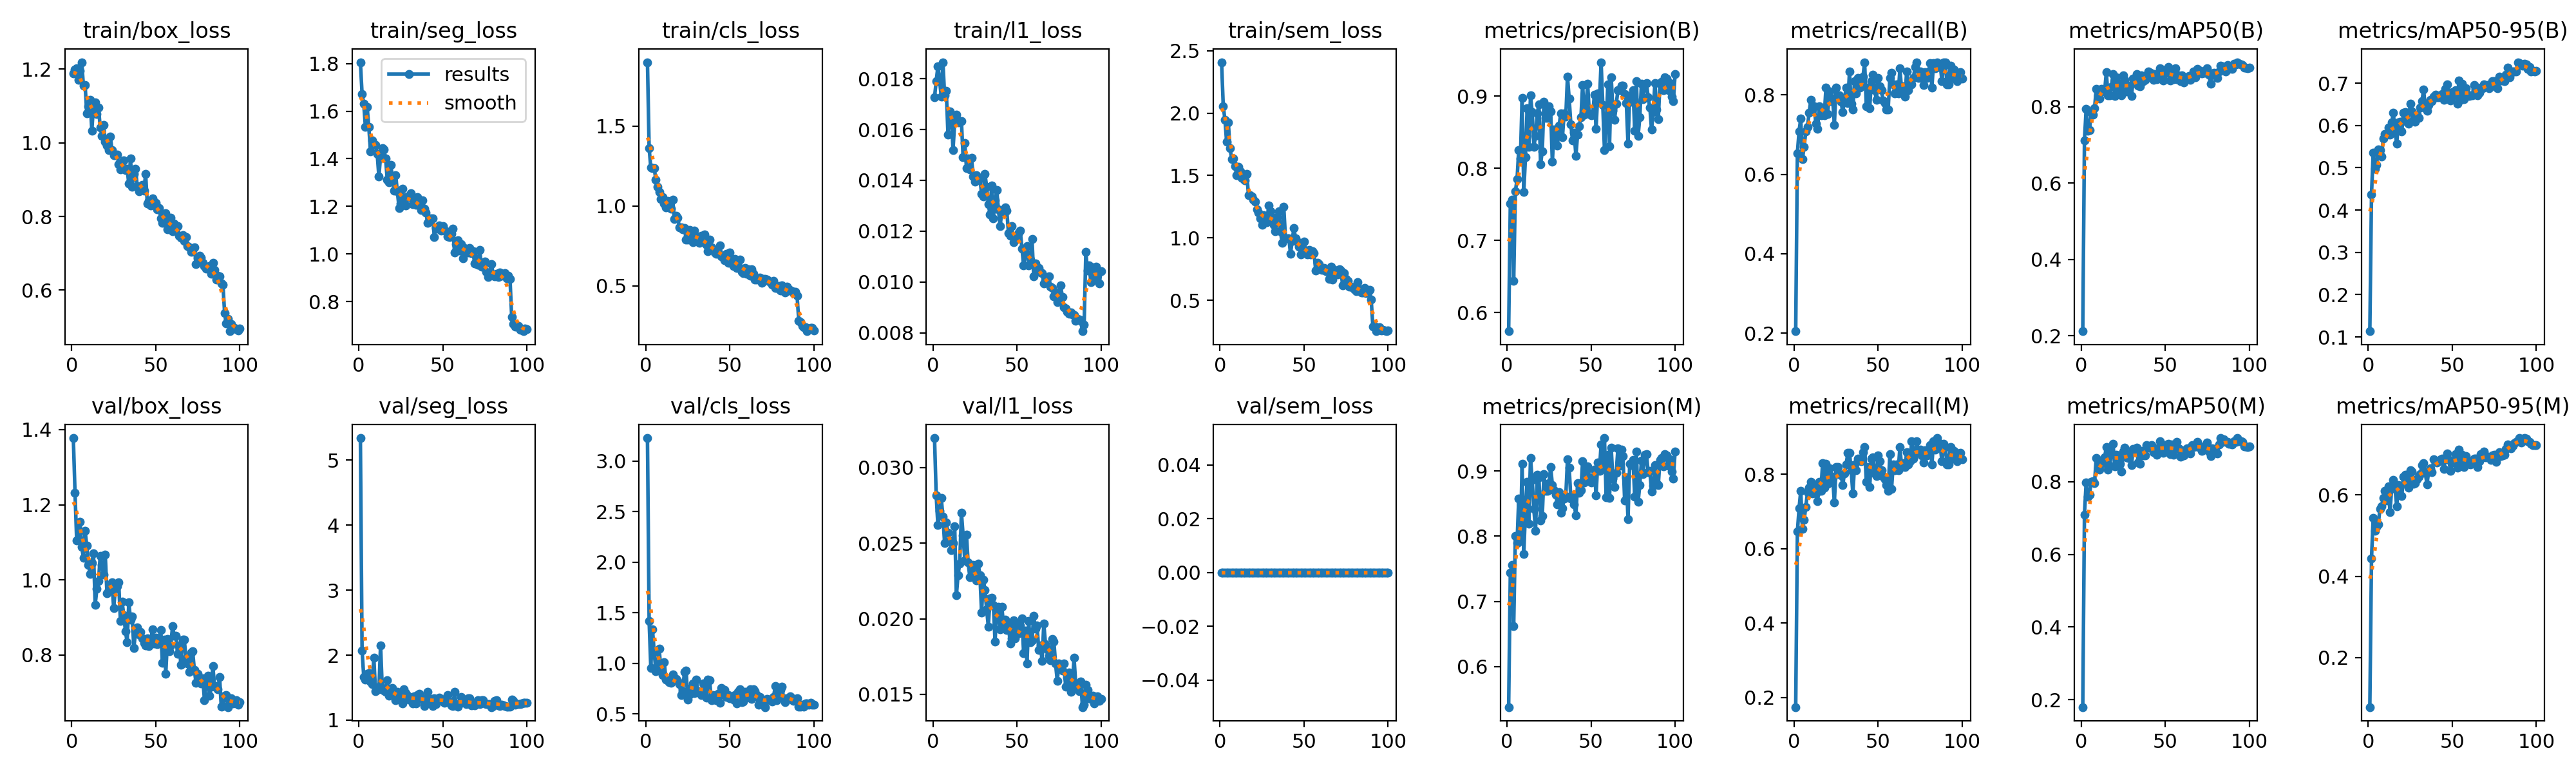

Source data for this figure (header and first rows):
epoch, time, train/box_loss, train/seg_loss, train/cls_loss, train/l1_loss, train/sem_loss, metrics/precision(B), metrics/recall(B), metrics/mAP50(B), metrics/mAP50-95(B), metrics/precision(M), metrics/recall(M), metrics/mAP50(M), metrics/mAP50-95(M), val/box_loss, val/seg_loss, val/cls_loss, val/l1_loss, val/sem_loss, lr/pg0, lr/pg1, lr/pg2
1, 94.44, 1.188, 1.805, 1.901, 0.01727, 2.409, 0.5742, 0.2047, 0.212, 0.1135, 0.5377, 0.174, 0.1796, 0.07848, 1.378, 5.339, 3.227, 0.03195, 0, 0.0001985, 0.0001985, 0.08035
2, 183.9, 1.198, 1.673, 1.363, 0.0179, 2.056, 0.7511, 0.6535, 0.7114, 0.4371, 0.7442, 0.6457, 0.7101, 0.4443, 1.232, 2.068, 1.417, 0.02816, 0, 0.0003945, 0.0003945, 0.06055
3, 273.2, 1.203, 1.63, 1.239, 0.01848, 1.948, 0.7563, 0.7087, 0.7939, 0.5363, 0.7563, 0.7087, 0.7974, 0.5438, 1.104, 1.667, 0.9541, 0.0262, 0, 0.0005866, 0.0005866, 0.04074
4, 362.4, 1.17, 1.533, 1.238, 0.01795, 1.769, 0.644, 0.7402, 0.7363, 0.4973, 0.662, 0.7557, 0.7587, 0.5112, 1.107, 1.625, 1.334, 0.02712, 0, 0.0007747, 0.0007747, 0.02093
5, 451.4, 1.195, 1.619, 1.236, 0.0173, 1.927, 0.7679, 0.6378, 0.738, 0.5069, 0.8009, 0.6535, 0.7635, 0.521, 1.154, 1.714, 1.113, 0.02797, 0, 0.0009589, 0.0009589, 0.001113
6, 540.5, 1.219, 1.535, 1.166, 0.01865, 1.718, 0.7846, 0.6693, 0.7855, 0.5442, 0.7896, 0.6772, 0.7996, 0.5272, 1.088, 1.719, 0.9217, 0.02675, 0, 0.0009505, 0.0009505, 0.0009505
7, 629.5, 1.155, 1.432, 1.118, 0.01734, 1.634, 0.8254, 0.7073, 0.7788, 0.5422, 0.8578, 0.7123, 0.8022, 0.5654, 1.059, 1.59, 0.9887, 0.025, 0, 0.0009406, 0.0009406, 0.0009406
8, 718.5, 1.157, 1.477, 1.088, 0.01752, 1.637, 0.8132, 0.7197, 0.7959, 0.5266, 0.7924, 0.7516, 0.7955, 0.5729, 1.13, 1.558, 1.142, 0.02636, 0, 0.0009307, 0.0009307, 0.0009307
9, 807.4, 1.081, 1.461, 1.042, 0.01581, 1.574, 0.8971, 0.7552, 0.8465, 0.57, 0.9114, 0.7638, 0.8657, 0.5932, 1.09, 1.959, 0.9211, 0.02567, 0, 0.0009208, 0.0009208, 0.0009208
10, 896.4, 1.099, 1.458, 1.054, 0.0167, 1.5, 0.7675, 0.7874, 0.8302, 0.5805, 0.7729, 0.7795, 0.8374, 0.6108, 1.04, 1.446, 0.8855, 0.02519, 0, 0.0009109, 0.0009109, 0.0009109
11, 985.5, 1.116, 1.421, 1.015, 0.01655, 1.567, 0.8151, 0.7635, 0.8217, 0.5778, 0.8394, 0.748, 0.8339, 0.586, 1.016, 1.506, 1.011, 0.02454, 0, 0.000901, 0.000901, 0.000901
12, 1074, 1.034, 1.324, 0.9911, 0.0152, 1.535, 0.8835, 0.7716, 0.8472, 0.5953, 0.8835, 0.7716, 0.8504, 0.6209, 1.045, 1.474, 0.8382, 0.025, 0, 0.0008911, 0.0008911, 0.0008911
13, 1163, 1.102, 1.412, 1.031, 0.01629, 1.481, 0.8294, 0.7272, 0.8437, 0.5791, 0.8192, 0.748, 0.8515, 0.5585, 1.07, 2.154, 0.8355, 0.0261, 0, 0.0008812, 0.0008812, 0.0008812
14, 1252, 1.11, 1.446, 0.9984, 0.01658, 1.471, 0.9007, 0.7139, 0.8404, 0.6074, 0.9204, 0.7284, 0.8667, 0.6174, 0.9338, 1.497, 0.8112, 0.02154, 0, 0.0008713, 0.0008713, 0.0008713
15, 1341, 1.077, 1.44, 0.9843, 0.01628, 1.459, 0.8775, 0.7716, 0.8898, 0.6295, 0.8865, 0.7795, 0.8961, 0.6376, 0.9753, 1.453, 0.8054, 0.02289, 0, 0.0008614, 0.0008614, 0.0008614
16, 1430, 1.095, 1.4, 1.041, 0.01632, 1.514, 0.8299, 0.748, 0.8295, 0.5833, 0.8421, 0.7557, 0.8328, 0.6147, 0.997, 1.437, 0.8909, 0.02366, 0, 0.0008515, 0.0008515, 0.0008515
17, 1519, 1.042, 1.311, 0.9169, 0.01633, 1.341, 0.8446, 0.7559, 0.83, 0.5576, 0.8084, 0.8303, 0.844, 0.5721, 1.064, 1.616, 0.8375, 0.02702, 0, 0.0008416, 0.0008416, 0.0008416
18, 1608, 1.019, 1.3, 0.9367, 0.01491, 1.34, 0.8756, 0.748, 0.8521, 0.6081, 0.894, 0.7638, 0.878, 0.6239, 1.04, 1.373, 0.8441, 0.02553, 0, 0.0008317, 0.0008317, 0.0008317
19, 1697, 1.049, 1.374, 0.928, 0.01548, 1.334, 0.8889, 0.8187, 0.8862, 0.6084, 0.8901, 0.8291, 0.905, 0.6236, 1.015, 1.475, 0.825, 0.02387, 0, 0.0008218, 0.0008218, 0.0008218
20, 1786, 1.003, 1.326, 0.8659, 0.01449, 1.307, 0.8059, 0.7518, 0.8278, 0.5854, 0.8242, 0.7751, 0.8427, 0.5968, 1.066, 1.493, 0.7966, 0.02558, 0, 0.0008119, 0.0008119, 0.0008119
21, 1875, 0.9931, 1.266, 0.8639, 0.01487, 1.29, 0.8236, 0.8087, 0.877, 0.631, 0.8316, 0.8165, 0.8751, 0.6456, 0.9636, 1.401, 0.684, 0.02372, 0, 0.000802, 0.000802, 0.000802
22, 1965, 0.98, 1.33, 0.853, 0.01443, 1.231, 0.8924, 0.7837, 0.8625, 0.6322, 0.8951, 0.7953, 0.8729, 0.6505, 0.9729, 1.311, 0.7276, 0.02276, 0, 0.0007921, 0.0007921, 0.0007921
23, 2053, 1.018, 1.263, 0.8628, 0.01488, 1.201, 0.87, 0.7905, 0.8455, 0.6082, 0.87, 0.7905, 0.8491, 0.632, 0.9792, 1.433, 0.9182, 0.02341, 0, 0.0007822, 0.0007822, 0.0007822
24, 2142, 0.9808, 1.194, 0.7887, 0.01415, 1.157, 0.8696, 0.7244, 0.8294, 0.6036, 0.8696, 0.7244, 0.8287, 0.6174, 0.9938, 1.353, 0.928, 0.02354, 0, 0.0007723, 0.0007723, 0.0007723
25, 2231, 0.9667, 1.212, 0.7883, 0.01396, 1.103, 0.8857, 0.8189, 0.8815, 0.6508, 0.8814, 0.8192, 0.8838, 0.6613, 0.9243, 1.329, 0.6395, 0.02278, 0, 0.0007624, 0.0007624, 0.0007624
26, 2320, 0.9656, 1.274, 0.8497, 0.01419, 1.181, 0.8792, 0.7953, 0.8708, 0.6339, 0.9065, 0.8189, 0.8944, 0.6577, 0.9755, 1.253, 0.6903, 0.02254, 0, 0.0007525, 0.0007525, 0.0007525
27, 2409, 0.9681, 1.228, 0.8316, 0.0141, 1.124, 0.8087, 0.7989, 0.8403, 0.6126, 0.879, 0.801, 0.8676, 0.6274, 0.9829, 1.475, 0.7565, 0.02364, 0, 0.0007426, 0.0007426, 0.0007426
28, 2498, 0.942, 1.204, 0.7745, 0.01408, 1.125, 0.8539, 0.7825, 0.8509, 0.6087, 0.871, 0.7974, 0.865, 0.6289, 0.9926, 1.415, 0.8014, 0.02288, 0, 0.0007327, 0.0007327, 0.0007327
29, 2587, 0.9272, 1.243, 0.8451, 0.01346, 1.258, 0.8461, 0.7559, 0.8545, 0.6264, 0.8638, 0.7716, 0.8753, 0.6384, 0.8911, 1.377, 0.7076, 0.02041, 0, 0.0007228, 0.0007228, 0.0007228
30, 2676, 0.931, 1.24, 0.804, 0.01337, 1.214, 0.8312, 0.7874, 0.8282, 0.6181, 0.8485, 0.8032, 0.8455, 0.6451, 0.9415, 1.32, 0.8398, 0.0226, 0, 0.0007129, 0.0007129, 0.0007129
31, 2764, 0.9528, 1.254, 0.8, 0.01425, 1.161, 0.8587, 0.8189, 0.8742, 0.6423, 0.8677, 0.8266, 0.8908, 0.6509, 0.9065, 1.344, 0.7243, 0.02192, 0, 0.000703, 0.000703, 0.000703
32, 2853, 0.9265, 1.21, 0.7706, 0.01375, 1.105, 0.876, 0.779, 0.8734, 0.6578, 0.836, 0.8583, 0.8807, 0.6743, 0.8636, 1.26, 0.7143, 0.02062, 0, 0.0006931, 0.0006931, 0.0006931
33, 2942, 0.9296, 1.224, 0.8117, 0.01307, 1.052, 0.8431, 0.8583, 0.8852, 0.6845, 0.8431, 0.8583, 0.8934, 0.6782, 0.8333, 1.364, 0.6892, 0.01949, 0, 0.0006832, 0.0006832, 0.0006832
34, 3031, 0.8885, 1.206, 0.7819, 0.01265, 1.169, 0.8758, 0.7773, 0.8544, 0.6411, 0.8582, 0.811, 0.8536, 0.6542, 0.9405, 1.261, 0.7994, 0.02134, 0, 0.0006733, 0.0006733, 0.0006733
35, 3120, 0.9571, 1.24, 0.8199, 0.01379, 1.215, 0.8719, 0.7638, 0.8541, 0.6347, 0.8619, 0.748, 0.8492, 0.6266, 0.8937, 1.383, 0.7254, 0.02139, 0, 0.0006634, 0.0006634, 0.0006634
36, 3209, 0.8809, 1.207, 0.7553, 0.01251, 1.055, 0.9271, 0.8347, 0.8815, 0.6479, 0.9181, 0.8268, 0.8845, 0.6583, 0.9032, 1.406, 0.6635, 0.02092, 0, 0.0006535, 0.0006535, 0.0006535
37, 3298, 0.9155, 1.184, 0.717, 0.0132, 0.9599, 0.8964, 0.8032, 0.8671, 0.6614, 0.9054, 0.811, 0.8731, 0.6649, 0.8175, 1.328, 0.8403, 0.01851, 0, 0.0006436, 0.0006436, 0.0006436
38, 3386, 0.9286, 1.225, 0.79, 0.01362, 1.248, 0.8609, 0.8425, 0.8705, 0.6578, 0.8576, 0.8425, 0.8722, 0.6566, 0.8637, 1.337, 0.8302, 0.02049, 0, 0.0006337, 0.0006337, 0.0006337
39, 3475, 0.8821, 1.192, 0.7411, 0.01286, 0.9986, 0.8384, 0.8189, 0.8816, 0.6683, 0.8623, 0.8385, 0.9016, 0.6876, 0.8725, 1.213, 0.6349, 0.02078, 0, 0.0006238, 0.0006238, 0.0006238
40, 3564, 0.8687, 1.175, 0.7285, 0.0122, 0.9971, 0.8489, 0.8347, 0.8918, 0.6722, 0.8489, 0.8347, 0.8931, 0.6826, 0.8536, 1.275, 0.6866, 0.01932, 0, 0.0006139, 0.0006139, 0.0006139
41, 3652, 0.8738, 1.13, 0.7063, 0.01273, 0.9973, 0.8173, 0.8452, 0.8895, 0.6669, 0.8324, 0.8603, 0.8986, 0.6797, 0.8605, 1.438, 0.6823, 0.02078, 0, 0.000604, 0.000604, 0.000604
42, 3742, 0.8861, 1.143, 0.7017, 0.01273, 0.873, 0.8467, 0.8819, 0.8865, 0.6673, 0.8816, 0.874, 0.9001, 0.683, 0.8448, 1.324, 0.6353, 0.01971, 0, 0.0005941, 0.0005941, 0.0005941
43, 3831, 0.8691, 1.15, 0.7116, 0.01293, 0.9768, 0.8585, 0.7716, 0.8707, 0.6707, 0.8664, 0.7795, 0.8821, 0.6875, 0.8321, 1.305, 0.6977, 0.01992, 0, 0.0005842, 0.0005842, 0.0005842
44, 3920, 0.9158, 1.149, 0.7537, 0.0128, 1.081, 0.8706, 0.8189, 0.8856, 0.6752, 0.8706, 0.8189, 0.8912, 0.6891, 0.8247, 1.22, 0.6099, 0.01927, 0, 0.0005743, 0.0005743, 0.0005743
45, 4009, 0.8358, 1.072, 0.6833, 0.01192, 0.9947, 0.9154, 0.7667, 0.8719, 0.6605, 0.9154, 0.7667, 0.875, 0.664, 0.844, 1.334, 0.7546, 0.01958, 0, 0.0005644, 0.0005644, 0.0005644
46, 4098, 0.8413, 1.11, 0.6863, 0.01183, 0.9687, 0.8744, 0.8347, 0.8841, 0.6865, 0.8826, 0.8425, 0.8935, 0.6878, 0.8232, 1.25, 0.6903, 0.01838, 0, 0.0005545, 0.0005545, 0.0005545
47, 4187, 0.8295, 1.106, 0.6581, 0.0122, 0.9313, 0.8849, 0.8504, 0.9, 0.6976, 0.8994, 0.8451, 0.9118, 0.7017, 0.8297, 1.33, 0.7376, 0.01871, 0, 0.0005446, 0.0005446, 0.0005446
48, 4276, 0.8494, 1.121, 0.7, 0.01157, 0.8688, 0.9169, 0.811, 0.8974, 0.6763, 0.9076, 0.8032, 0.8905, 0.6856, 0.8687, 1.343, 0.6704, 0.01989, 0, 0.0005347, 0.0005347, 0.0005347
49, 4365, 0.8396, 1.098, 0.6443, 0.01172, 0.9283, 0.8756, 0.7874, 0.8685, 0.6591, 0.8843, 0.7953, 0.8799, 0.659, 0.831, 1.328, 0.6871, 0.0187, 0, 0.0005248, 0.0005248, 0.0005248
50, 4455, 0.8359, 1.117, 0.7066, 0.01169, 0.9706, 0.8737, 0.8425, 0.888, 0.6783, 0.8828, 0.8504, 0.8924, 0.6813, 0.8462, 1.309, 0.6536, 0.01968, 0, 0.0005149, 0.0005149, 0.0005149
51, 4544, 0.8199, 1.099, 0.6669, 0.01195, 0.8857, 0.8742, 0.8209, 0.8911, 0.6723, 0.8909, 0.8356, 0.9027, 0.6792, 0.8294, 1.265, 0.6643, 0.01904, 0, 0.000505, 0.000505, 0.000505
52, 4633, 0.8231, 1.097, 0.6233, 0.01202, 0.8687, 0.9022, 0.811, 0.9042, 0.684, 0.9022, 0.811, 0.9051, 0.7003, 0.8442, 1.276, 0.6441, 0.01957, 0, 0.0004951, 0.0004951, 0.0004951
53, 4722, 0.7943, 1.074, 0.6671, 0.01132, 0.9015, 0.8545, 0.786, 0.8688, 0.652, 0.863, 0.7937, 0.8751, 0.6672, 0.8669, 1.384, 0.6849, 0.02002, 0, 0.0004852, 0.0004852, 0.0004852
54, 4811, 0.782, 1.072, 0.6106, 0.01065, 0.8687, 0.9038, 0.7795, 0.8897, 0.707, 0.9129, 0.7874, 0.9019, 0.7124, 0.7784, 1.285, 0.6055, 0.01773, 0, 0.0004753, 0.0004753, 0.0004753
55, 4900, 0.8044, 1.086, 0.6522, 0.01111, 0.8952, 0.8912, 0.7638, 0.8718, 0.66, 0.9004, 0.7716, 0.8748, 0.6866, 0.8402, 1.227, 0.7168, 0.0192, 0, 0.0004654, 0.0004654, 0.0004654
56, 4989, 0.8089, 1.106, 0.6632, 0.01141, 0.879, 0.947, 0.7638, 0.9006, 0.6985, 0.9409, 0.7559, 0.8986, 0.6984, 0.7503, 1.221, 0.7457, 0.01703, 0, 0.0004555, 0.0004555, 0.0004555
57, 5078, 0.7652, 1.006, 0.5858, 0.01066, 0.7385, 0.8875, 0.8425, 0.8728, 0.6628, 0.9079, 0.854, 0.9105, 0.6691, 0.8423, 1.432, 0.6157, 0.01984, 0, 0.0004456, 0.0004456, 0.0004456
58, 5167, 0.7674, 1.041, 0.58, 0.01089, 0.802, 0.8254, 0.856, 0.8814, 0.6875, 0.9508, 0.7609, 0.8912, 0.696, 0.809, 1.225, 0.6218, 0.01844, 0, 0.0004357, 0.0004357, 0.0004357
59, 5257, 0.7967, 1.059, 0.612, 0.01168, 0.7915, 0.8601, 0.8268, 0.8666, 0.6725, 0.8601, 0.8268, 0.8682, 0.6855, 0.8245, 1.21, 0.7193, 0.01857, 0, 0.0004258, 0.0004258, 0.0004258
60, 5345, 0.7597, 1.015, 0.5768, 0.01022, 0.749, 0.9161, 0.8032, 0.8824, 0.6705, 0.9251, 0.811, 0.8866, 0.6829, 0.8763, 1.262, 0.6617, 0.0202, 0, 0.0004159, 0.0004159, 0.0004159
... 40 more rows
